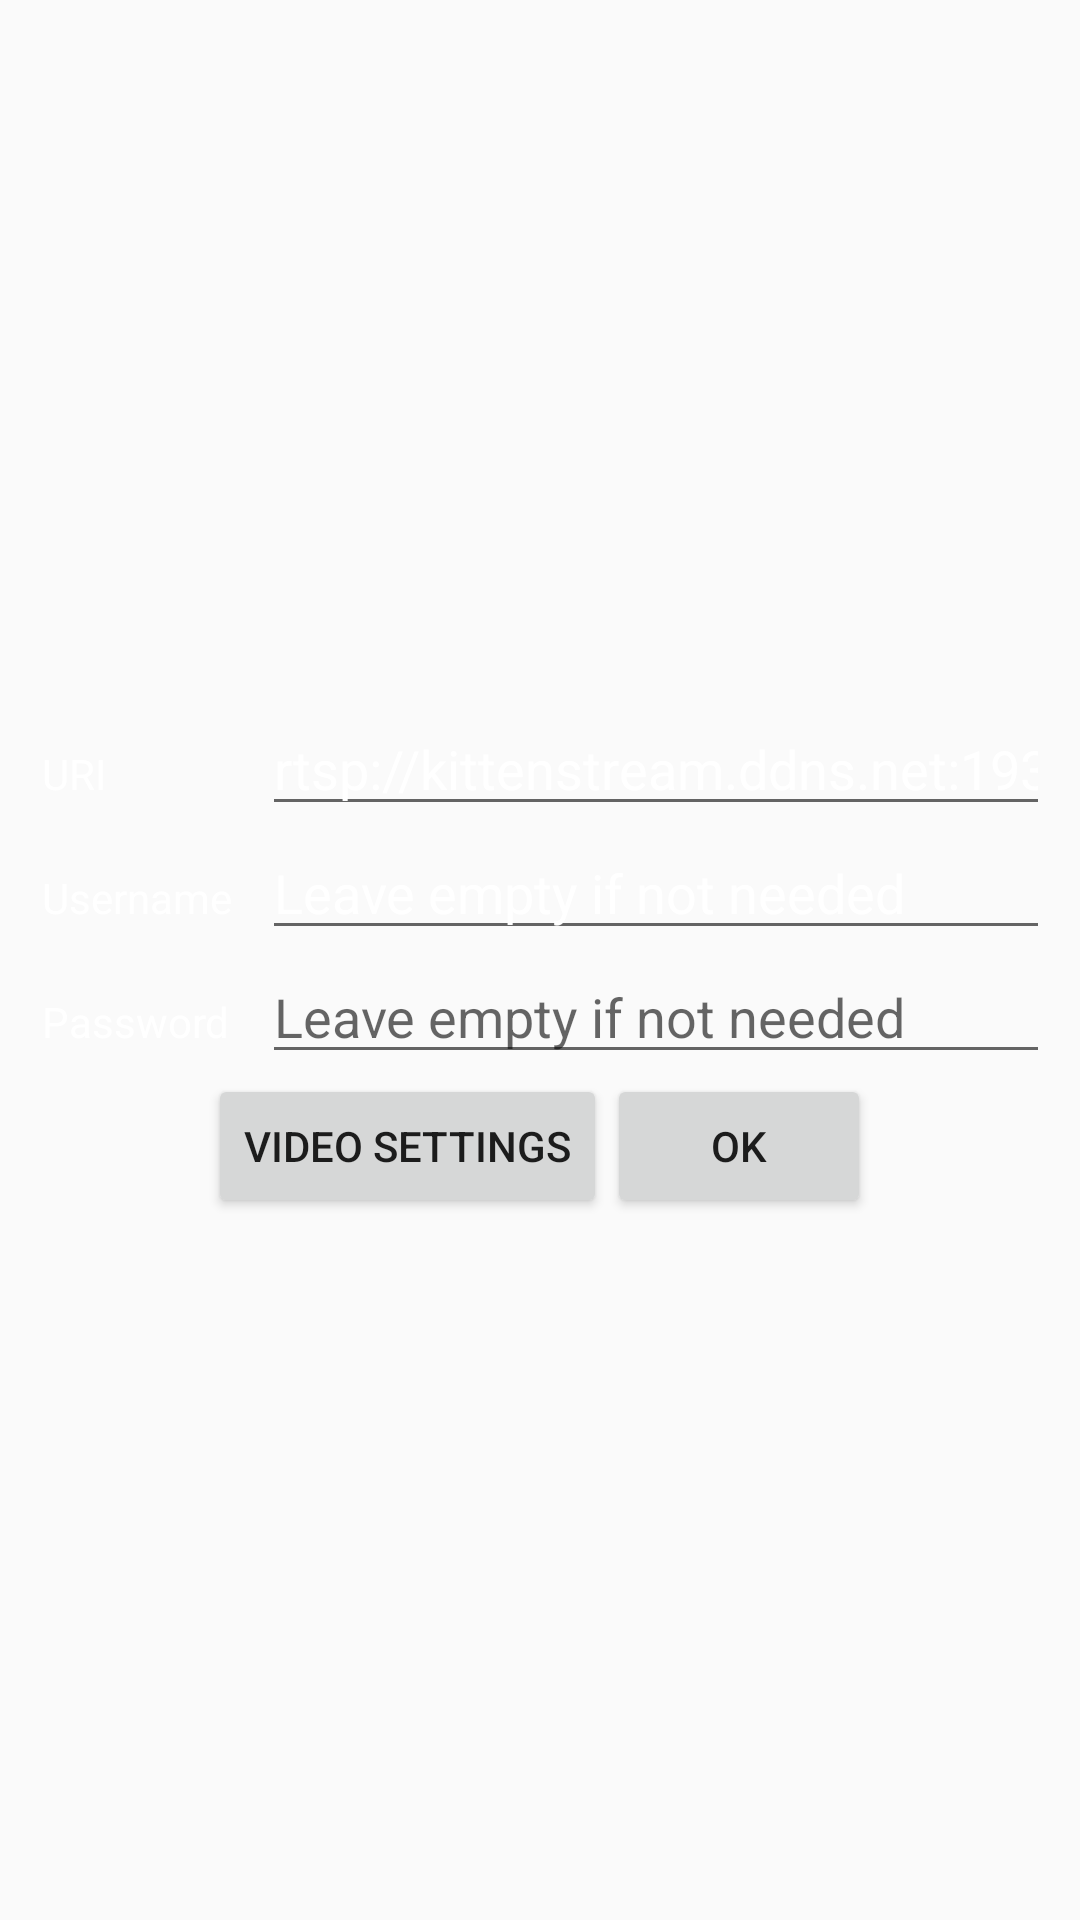

This screen was rendered from an Android layout file. Write that file and the resources it references.
<!-- AndroidManifest.xml: application theme AppTheme -->
<!-- res/layout/server_settings.xml -->
<FrameLayout xmlns:android="http://schemas.android.com/apk/res/android"
    xmlns:tools="http://schemas.android.com/tools"
    android:id="@+id/server_layout"
    android:layout_width="match_parent"
    android:layout_height="match_parent"
    android:visibility="visible" >

    <RelativeLayout
        android:layout_width="wrap_content"
        android:layout_height="wrap_content"
        android:layout_gravity="center"
        android:background="@drawable/bg"
        android:padding="14dp" >

        <TableLayout
            android:id="@+id/table"
            android:layout_width="wrap_content"
            android:layout_height="wrap_content" >

            <TableRow>

                <TextView
                    android:id="@+id/indicationUri"
                    android:layout_width="wrap_content"
                    android:layout_height="wrap_content"
                    android:layout_column="1"
                    android:paddingRight="10dp"
                    android:text="@string/uri"
                    android:textColor="@android:color/white" />

                <EditText
                    android:id="@+id/uri"

                    android:layout_width="wrap_content"
                    android:layout_height="wrap_content"
                    android:layout_column="2"
                    android:layout_margin="0dp"
                    android:inputType="textUri"
                    android:singleLine="true"
                    android:text="@string/default_stream"
                    android:textColor="#ffffff">
                </EditText>
            </TableRow>

            <TableRow>

                <TextView
                    android:id="@+id/indicationUsername"
                    android:layout_width="wrap_content"
                    android:layout_height="wrap_content"
                    android:layout_column="1"
                    android:paddingRight="10dp"
                    android:text="@string/username"
                    android:textColor="@android:color/white" />

                <EditText
                    android:id="@+id/username"

                    android:layout_width="wrap_content"
                    android:layout_height="wrap_content"
                    android:layout_column="2"
                    android:inputType="text"
                    android:singleLine="true"
                    android:text="@string/username_hint"
                    android:textColor="#ffffff" />
            </TableRow>

            <TableRow>

                <TextView
                    android:id="@+id/textView1"
                    android:layout_width="wrap_content"
                    android:layout_height="wrap_content"
                    android:layout_column="1"
                    android:paddingRight="10dp"
                    android:singleLine="true"
                    android:text="@string/password"
                    android:textColor="@android:color/white" />

                <EditText
                    android:id="@+id/password"

                    android:layout_width="wrap_content"
                    android:layout_height="wrap_content"
                    android:layout_column="2"
                    android:inputType="textVisiblePassword"
                    android:singleLine="true"
                    android:hint="@string/password_hint"
                    android:textColor="#ffffff" />
            </TableRow>
        </TableLayout>

        <LinearLayout
            android:layout_width="wrap_content"
            android:layout_height="wrap_content"
            android:layout_below="@+id/table"
            android:layout_centerHorizontal="true"
            android:orientation="horizontal" >

            <Button
                android:id="@+id/video"
                android:layout_width="wrap_content"
                android:layout_height="wrap_content"
                android:text="@string/video" />
            
            <Button
                android:id="@+id/save"
                android:layout_width="wrap_content"
                android:layout_height="wrap_content"
                android:text="@string/save" />
            
        </LinearLayout>
    </RelativeLayout>

</FrameLayout>
<!-- resources referenced by this layout -->
<resources>
  <string name="default_stream">rtsp://kittenstream.ddns.net:1935/live/test.stream</string>
  <string name="password">Password</string>
  <string name="password_hint">Leave empty if not needed</string>
  <string name="save">OK</string>
  <string name="uri">URI</string>
  <string name="username">Username</string>
  <string name="username_hint">Leave empty if not needed</string>
  <string name="video">Video Settings</string>
  <style name="AppTheme" parent="Theme.AppCompat.Light.DarkActionBar">
          
          <item name="colorPrimary">@color/colorPrimary</item>
          <item name="colorPrimaryDark">@color/colorPrimaryDark</item>
          <item name="colorAccent">@color/colorAccent</item>
      </style>
  <color name="colorPrimary">#3F51B5</color>
  <color name="colorPrimaryDark">#1dbd9c</color>
  <color name="colorAccent">#FF4081</color>
</resources>
